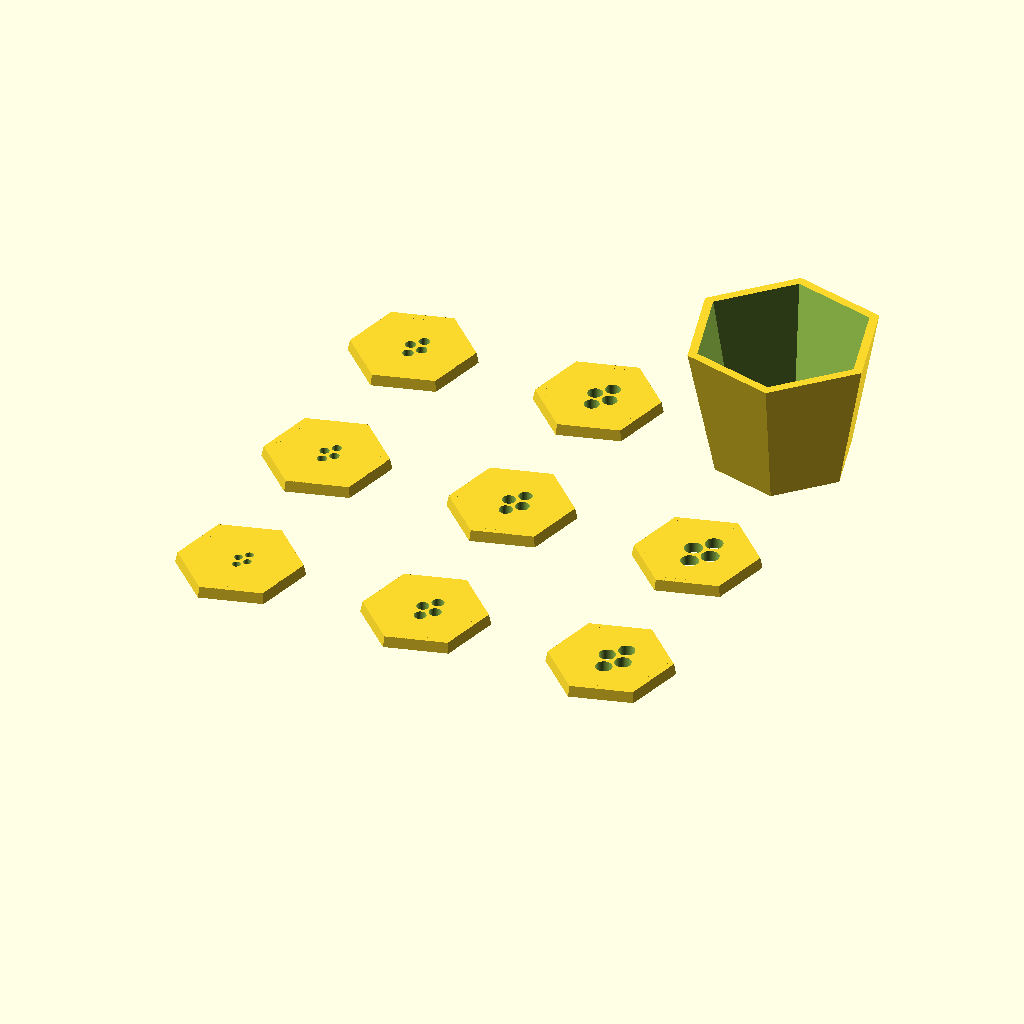
Cell 1: the model at its default parameters.
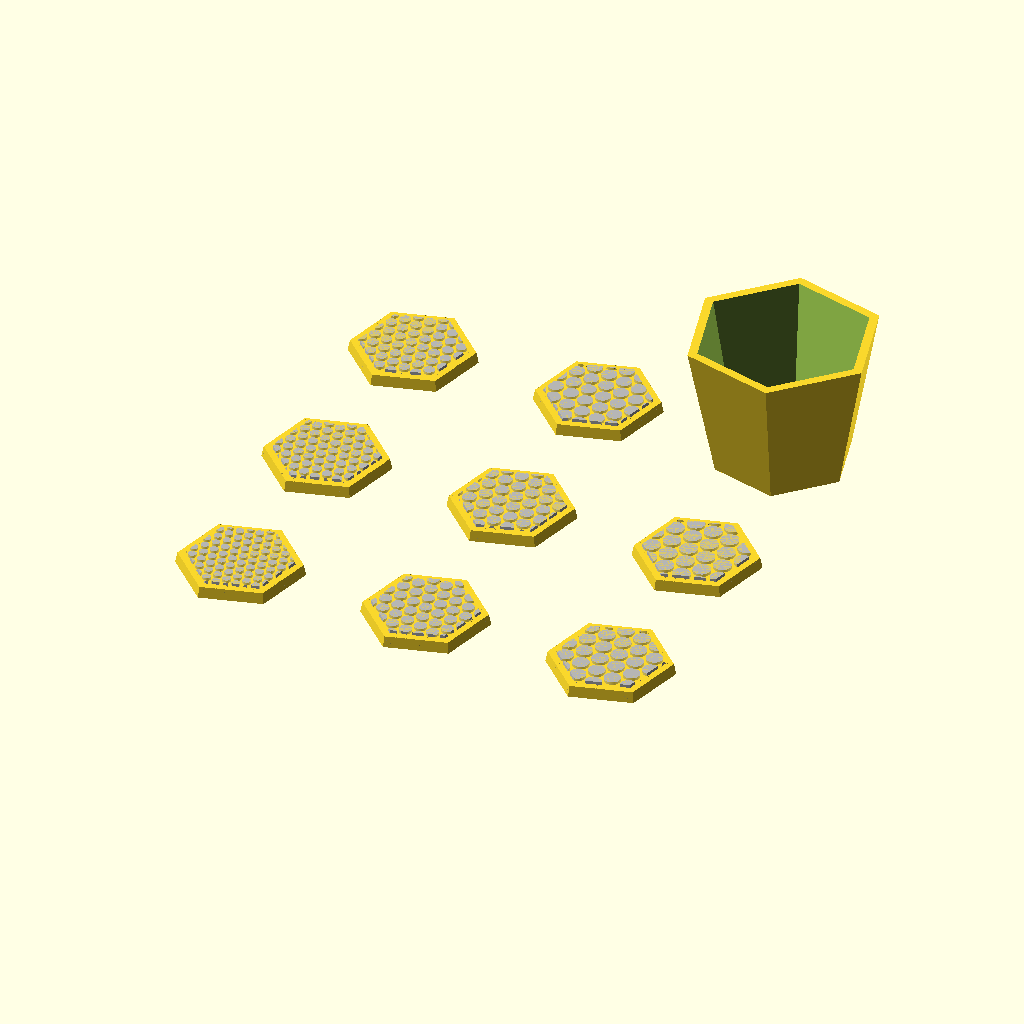
Cell 2: mode = "Design 2" (everything else at default).
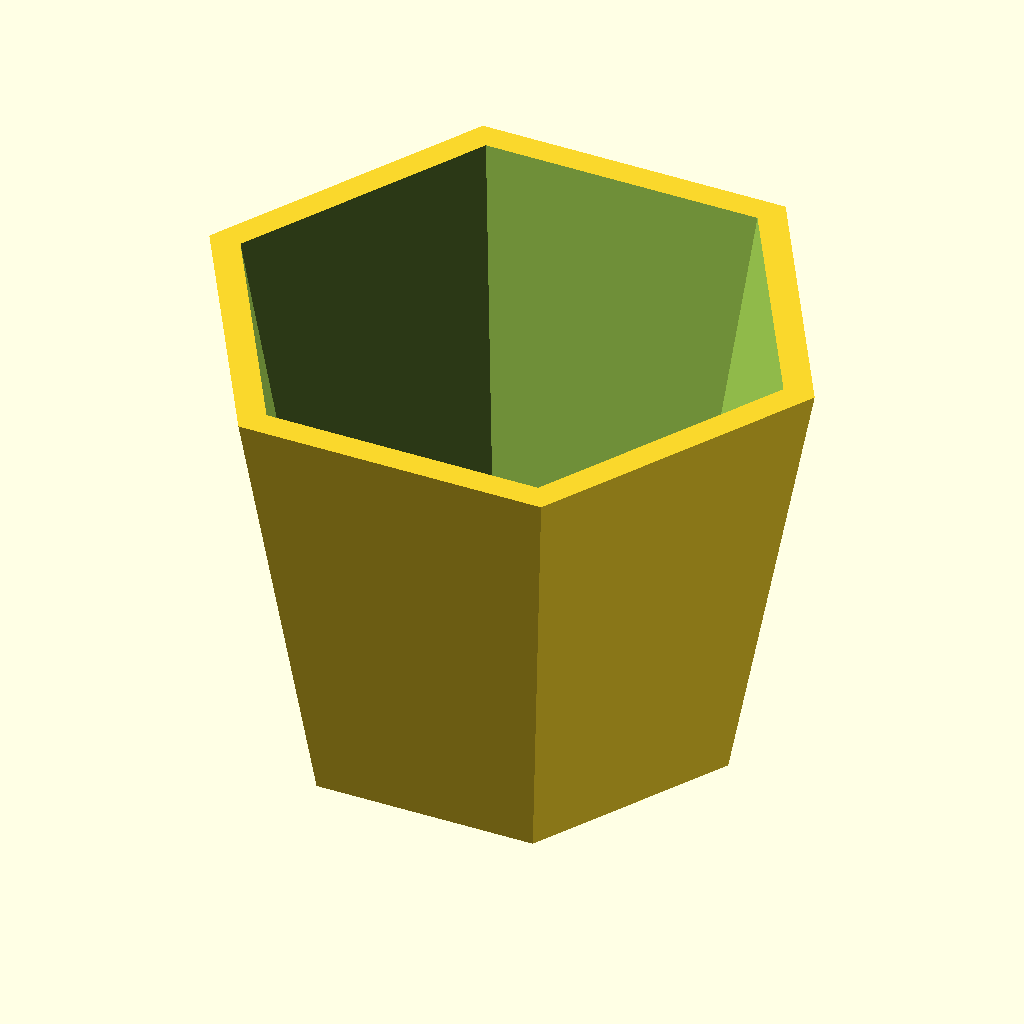
Cell 3: the same model with include = "Cup".
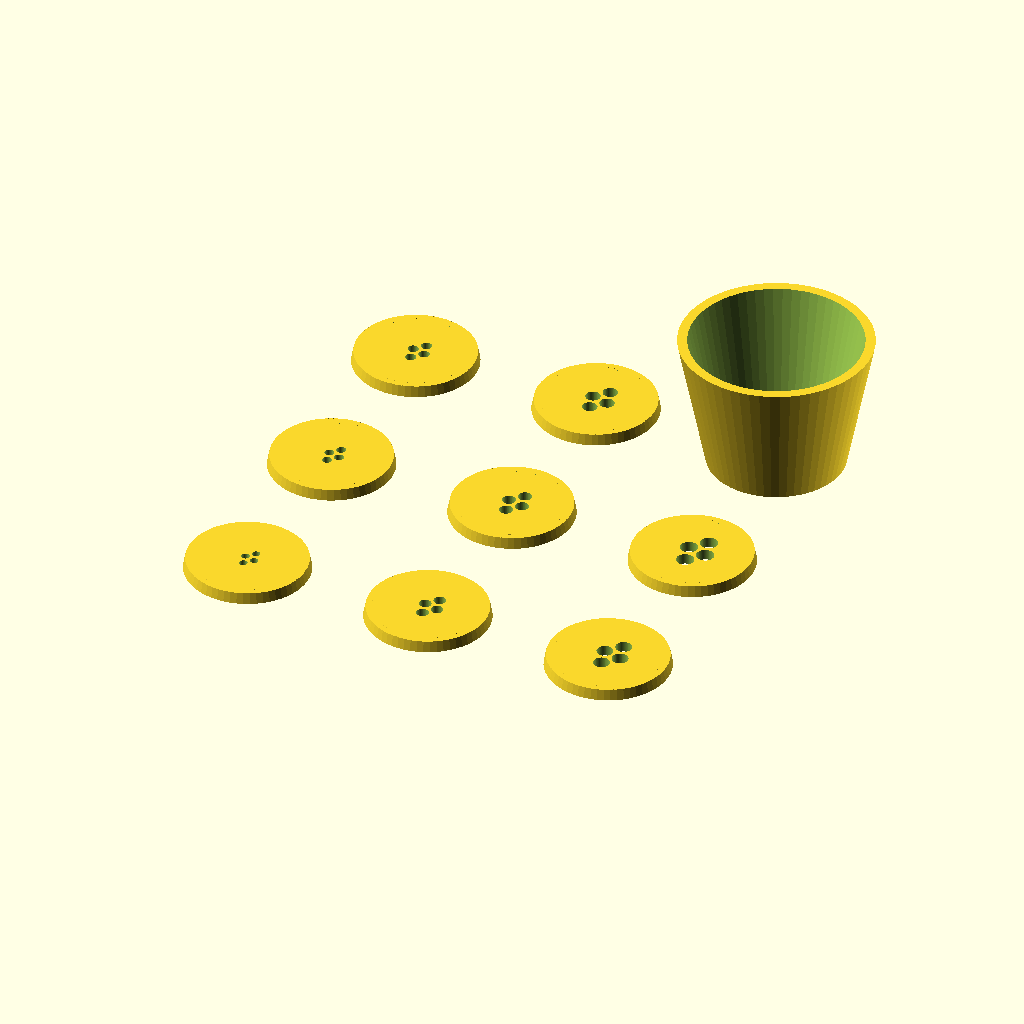
Cell 4: the same model with cup_shape = 60.
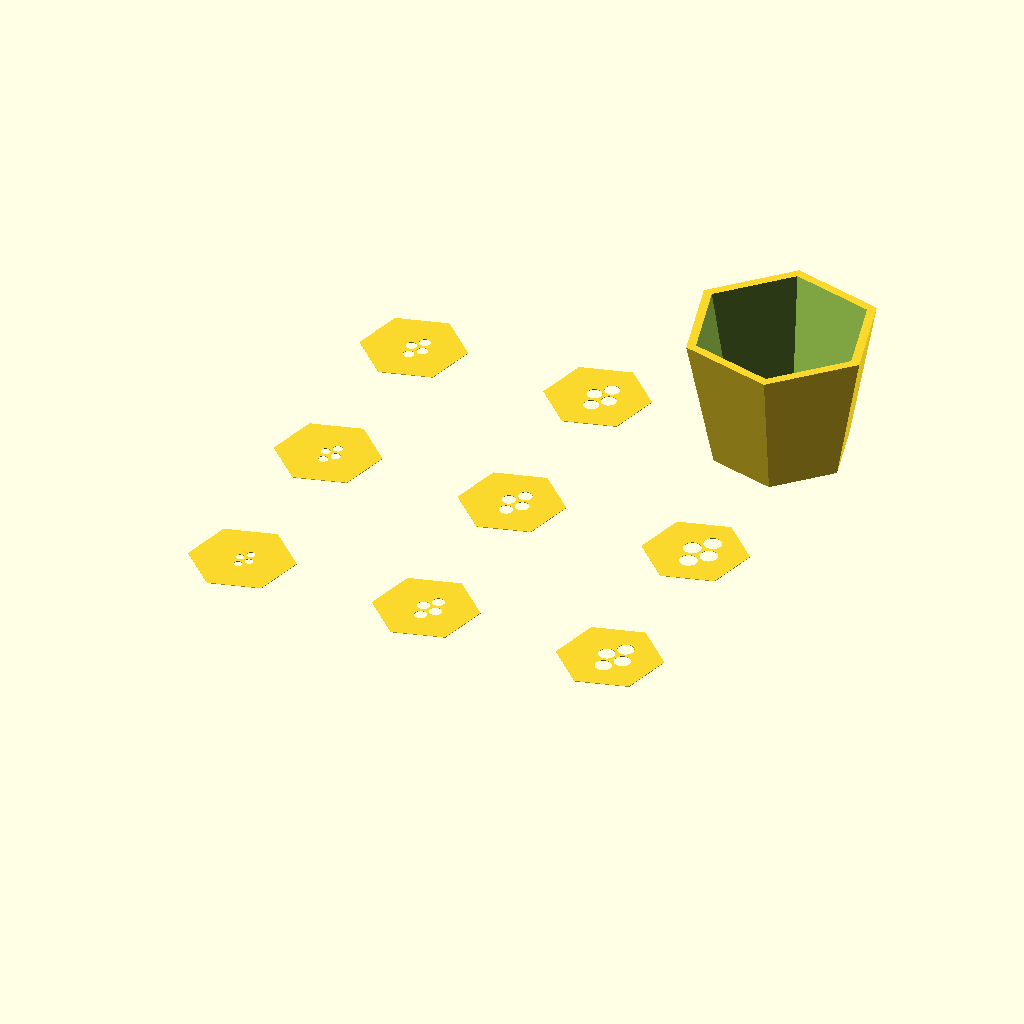
Cell 5: the same model with units = 25.4.
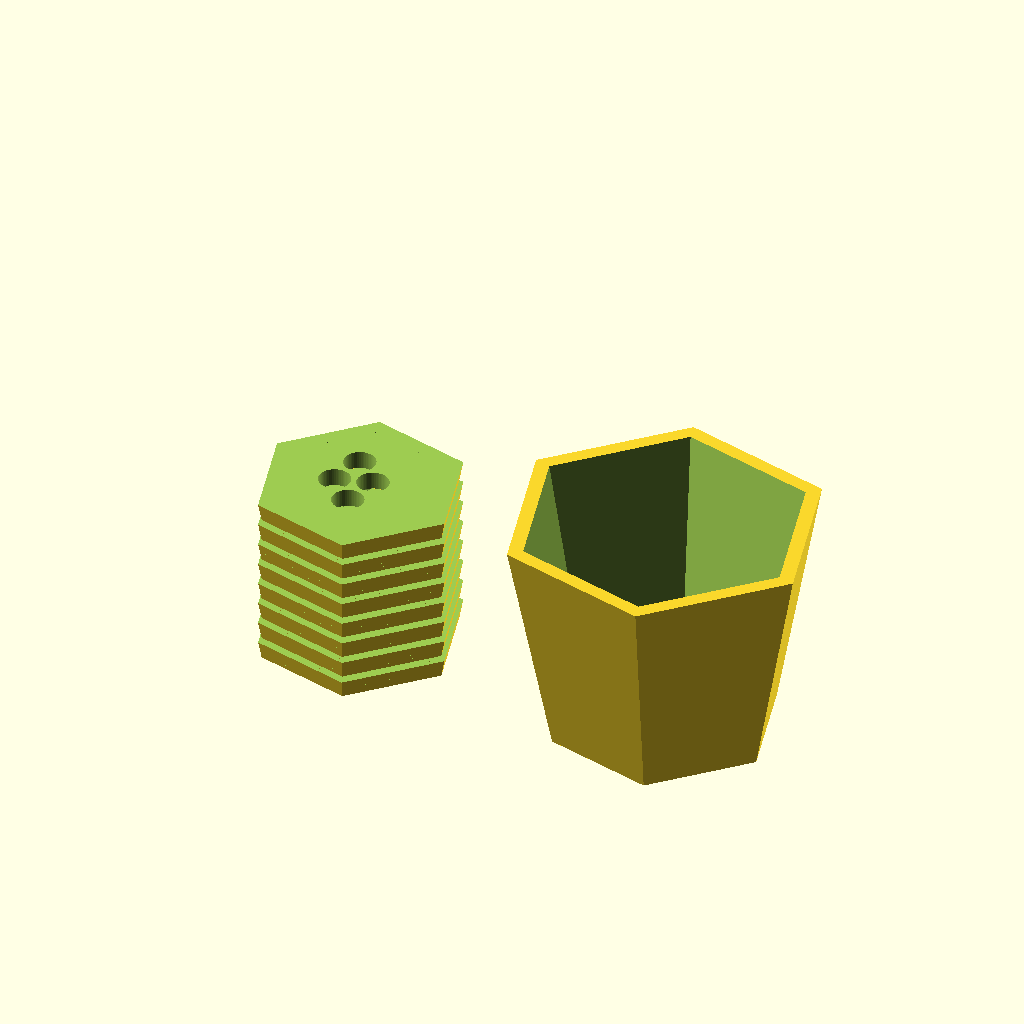
Cell 6 — stack set to "Yes", the other parameters unchanged.
The same orthographic view direction (rotation 55°, 0°, 25°; colour scheme Cornfield) for every cell, with the view re-fitted per cell, so scale and position can differ between cells.
OpenSCAD source file inputs/thingiverse/files/thing-57881/Customizable-Sifter-with-multiple-shape-options/sifter.scad:

//Choose which mode to work in. Unfortunately the preview cannot handle the large number of holes needed for the sifter inserts.  In Design mode only a few holes will be created. In Design 2 mode all holes will be shown in "debug mode" which means they appear as translucent grey objects. Switch to Final mode when you are ready to output an STL file.  The preview will likely not show everything correctly, but the STL will be fine.
mode="Design";//[Design,Design 2,Final]


//What to include in STL
include="Both";//[Cup,Inserts,Both]

//Overall shape of sifter
cup_shape=6;//[3:Triangle,4:Square,5:Pentagon,6:Hexagon,60:Circle]

//Units for below inputs (mm or inches)
units=1;//[1:mm,25.4:inches]

//Height of the Cup
cup_height=50;

//Width of cup at base
cup_base_width=50;

//Width of cup at top (this must be equal to or greater than the base)
cup_top_width=70;

//Thickness of the cup walls
cup_thickness=3;

//Width of the lip on the bottom inside of cup to hold inserts
lip_width=3;

//Thichness of the shifter inserts
insert_thickness=4;

//Stack multiple inserts
stack="No";//[No,Yes]

//If stacking, how much space in mm to leave between inserts for removable support material
stack_spacing=1;

//Shape of holes in inserts
holes_shape=60;//[3:Triangle,4:Square,6:Hexagon,60:Circle]

//Number of inserts to generate
number_of_inserts=8;

//Spacing of holes
hole_spacing=1;

//Width of holes in first (or only) insert
width_of_holes=3;

//If generating more than one insert, enter how much bigger the holes are in each additional insert (in the units specified above).
growth_of_holes=0.5; 

//Internal Variables
base = cup_base_width * units;
holeR = width_of_holes * units * 0.5;
space = hole_spacing*units;
max_width= max(cup_base_width,cup_top_width);

module triangle_holes(ends, n)
{
	assign(holeR=holeR+n*growth_of_holes*units*.5)
	{
		for ( i = [-ends : holeR*2+space : ends], j= [ -ends : (holeR*4/3+space*4/3)*0.866 : ends] )
		{
			translate([i,j,0])
	
			if (  round((j+ends)/((holeR*4/3+space*4/3)*0.866 ))%2  )
			{
				rotate(180)
				translate([0,0,-1])
				cylinder(h=insert_thickness*units+2,r=holeR*4/3,$fn=holes_shape);
			}else{
				translate([-holeR*0.5*4/3,0,-1])
				cylinder(h=insert_thickness*units+2,r=holeR*4/3,$fn=holes_shape);
			}
		}
	}
}

module square_holes(ends, n)
{
	assign(holeR=holeR+n*growth_of_holes*units*.5){
		//for ( i = [-ends : holeR+(space-2*(holeR-holeR/sqrt(2))) : ends], j= [ -ends : holeR+(space-2*(holeR-holeR/sqrt(2))) : ends] )
		for ( i = [-ends : 2*holeR+space : ends], j= [ -ends : 2*holeR+space : ends] )
		{
			translate([i,j,-1])
			rotate(45)
			cylinder(h=insert_thickness*units+2,r=holeR*sqrt(2),$fn=holes_shape);

		}
	}
}




module hexagon_holes(ends, n)
{
	assign(holeR=holeR+n*growth_of_holes*units*.5){
		for ( i = [-ends : 3*holeR/sqrt(3)+space : ends], j= [ -ends : 2*holeR+space : ends] )
		{
			translate([i,j,-1])
			
			if (  round((i+ends)/(3*holeR/sqrt(3)+space))%2  )
			{
				translate([0,holeR+space/sqrt(3),0])
				cylinder(h=insert_thickness*units+2,r=holeR*2/sqrt(3),$fn=holes_shape);
			}else{	
				cylinder(h=insert_thickness*units+2,r=holeR*2/sqrt(3),$fn=holes_shape);
			}
		}
	}
}


module round_holes(ends, n)
{

	assign(holeR=holeR+n*growth_of_holes*units*.5){
		for ( i = [-ends : 3*holeR/sqrt(3)+space : ends], j= [ -ends : 2*holeR+space : ends] )
		{
			translate([i,j,-1])
			
			if (  round((i+ends)/(3*holeR/sqrt(3)+space))%2  )
			{
				translate([0,holeR+space/sqrt(3),0])
				cylinder(h=insert_thickness*units+2,r=holeR,$fn=holes_shape);
			}else{	
				cylinder(h=insert_thickness*units+2,r=holeR,$fn=holes_shape);
			}
		}
	}
}

module cup()
{
	difference(){
		cylinder(h=cup_height*units,r1=base*0.5, r2=cup_top_width*units*0.5,$fn=cup_shape);
		translate([0,0,cup_thickness*units])
			cylinder(h=cup_height*units,r1=(base*0.5)-(cup_thickness*units), r2=cup_top_width*units*0.5-cup_thickness*units,$fn=cup_shape);
		translate([0,0,-1])
			cylinder(h=cup_height*units+2,r1=(base*0.5)-(cup_thickness*units)-(lip_width*units), r2=(cup_top_width*units*0.5)-(cup_thickness*units)-(lip_width*units),$fn=cup_shape);
	}

}

module sifter(n=0)
{

	difference(){
		cylinder(h=cup_height*units,r1=cup_base_width*units*0.5, r2=cup_top_width*units*0.5,$fn=cup_shape);

		translate([0,0,0-cup_thickness])
			cup();

		translate([0,0,insert_thickness])
			cylinder(h=cup_height*units+1,r1=cup_top_width*units*0.5+1, r2=cup_top_width*units*0.5+1,$fn=cup_shape);

		if (mode=="Design 2")
		{
			% intersection()
			{
				drill_holes(base*0.5, n);
				translate([0,0,-1])
				cylinder(h=cup_height*units+2,r1=cup_base_width*units*0.5-(lip_width+cup_thickness), r2=cup_top_width*units*0.5-(lip_width+cup_thickness),$fn=cup_shape);
			}
		}else{
			intersection(){
				if (mode=="Final"){
					drill_holes(base*0.5, n);
				}else{
					drill_holes(holeR+n*growth_of_holes*units*.5+space, n);
				}
				
				translate([0,0,-1])
				cylinder(h=cup_height*units+2,r1=cup_base_width*units*0.5-(lip_width+cup_thickness), r2=cup_base_width*units*0.5-(lip_width+cup_thickness),$fn=cup_shape);
			}
		}



		translate([0,0,-(cup_thickness+1)])
		scale(1.1,1.1,0)
			cup();

	}


}
if(include=="Cup")
{
	cup();
}
if(include=="Both")
{
	if(stack=="Yes")
	{
		for(i=[1:number_of_inserts])
		{
			translate([0,0,(insert_thickness*units+stack_spacing)*(i-1)])
			rotate(45)
			sifter(i);
		}
		translate([(max_width*units),0,0])
		rotate(45)
		cup();
	}else{
		assign(width=ceil(sqrt(number_of_inserts+1)))
		{
			for(grid_i = [1:width], grid_j = [1:width])
			{
				if(grid_j+((grid_i-1)*width) < number_of_inserts+1)
				{
					translate([(max_width*units)*(grid_i-1),(max_width*units)*(grid_j-1),0])
					rotate(45)
					rotate(180,[1,1,0])
					translate([0,0,-insert_thickness])
					sifter(grid_j+((grid_i-1)*width)-1);
				}
				if(grid_j+((grid_i-1)*width) == number_of_inserts+1)
				{
					translate([(max_width*units)*(grid_i-1),(max_width*units)*(grid_j-1),0])
					rotate(45)
					cup();
				}
			}
		}
	}
}

module drill_holes(ends, n)
{
	if(holes_shape==3)
	{
		triangle_holes(ends, n);
	}else if(holes_shape==4)
	{
		rotate(45)
		square_holes(ends, n);
	}else if(holes_shape==6)
	{

		hexagon_holes(ends, n);
	}else if(holes_shape==60)
	{
		round_holes(ends, n);
	}

}


if (include=="Inserts")
{
	if(stack=="Yes")
	{
		for(i=[1:number_of_inserts])
		{
			translate([0,0,(insert_thickness*units+stack_spacing)*(i-1)])
			rotate(45)
			sifter(i);
		}
	}else{
		assign(width=ceil(sqrt(number_of_inserts)))
		{
			for(grid_i = [1:width], grid_j = [1:width])
			{
				if(grid_j+((grid_i-1)*width) < number_of_inserts+1)
				{
					translate([(max_width*units)*(grid_i-1),(max_width*units)*(grid_j-1),0])
					rotate(45)
					rotate(180,[1,1,0])
					translate([0,0,-insert_thickness])
					sifter(grid_j+((grid_i-1)*width)-1);
				}
			}
		}
	}
}
Parameter table extracted from the source (name, type, default, range or options):
mode: string, default "Design", options "Design", "Design 2", "Final"
include: string, default "Both", options "Cup", "Inserts", "Both"
cup_shape: number, default 6, options 3, 4, 5, 6, 60
units: number, default 1, options 1, 25.4
cup_height: number, default 50
cup_base_width: number, default 50
cup_top_width: number, default 70
cup_thickness: number, default 3
lip_width: number, default 3
insert_thickness: number, default 4
stack: string, default "No", options "No", "Yes"
stack_spacing: number, default 1
holes_shape: number, default 60, options 3, 4, 6, 60
number_of_inserts: number, default 8
hole_spacing: number, default 1
width_of_holes: number, default 3
growth_of_holes: number, default 0.5
